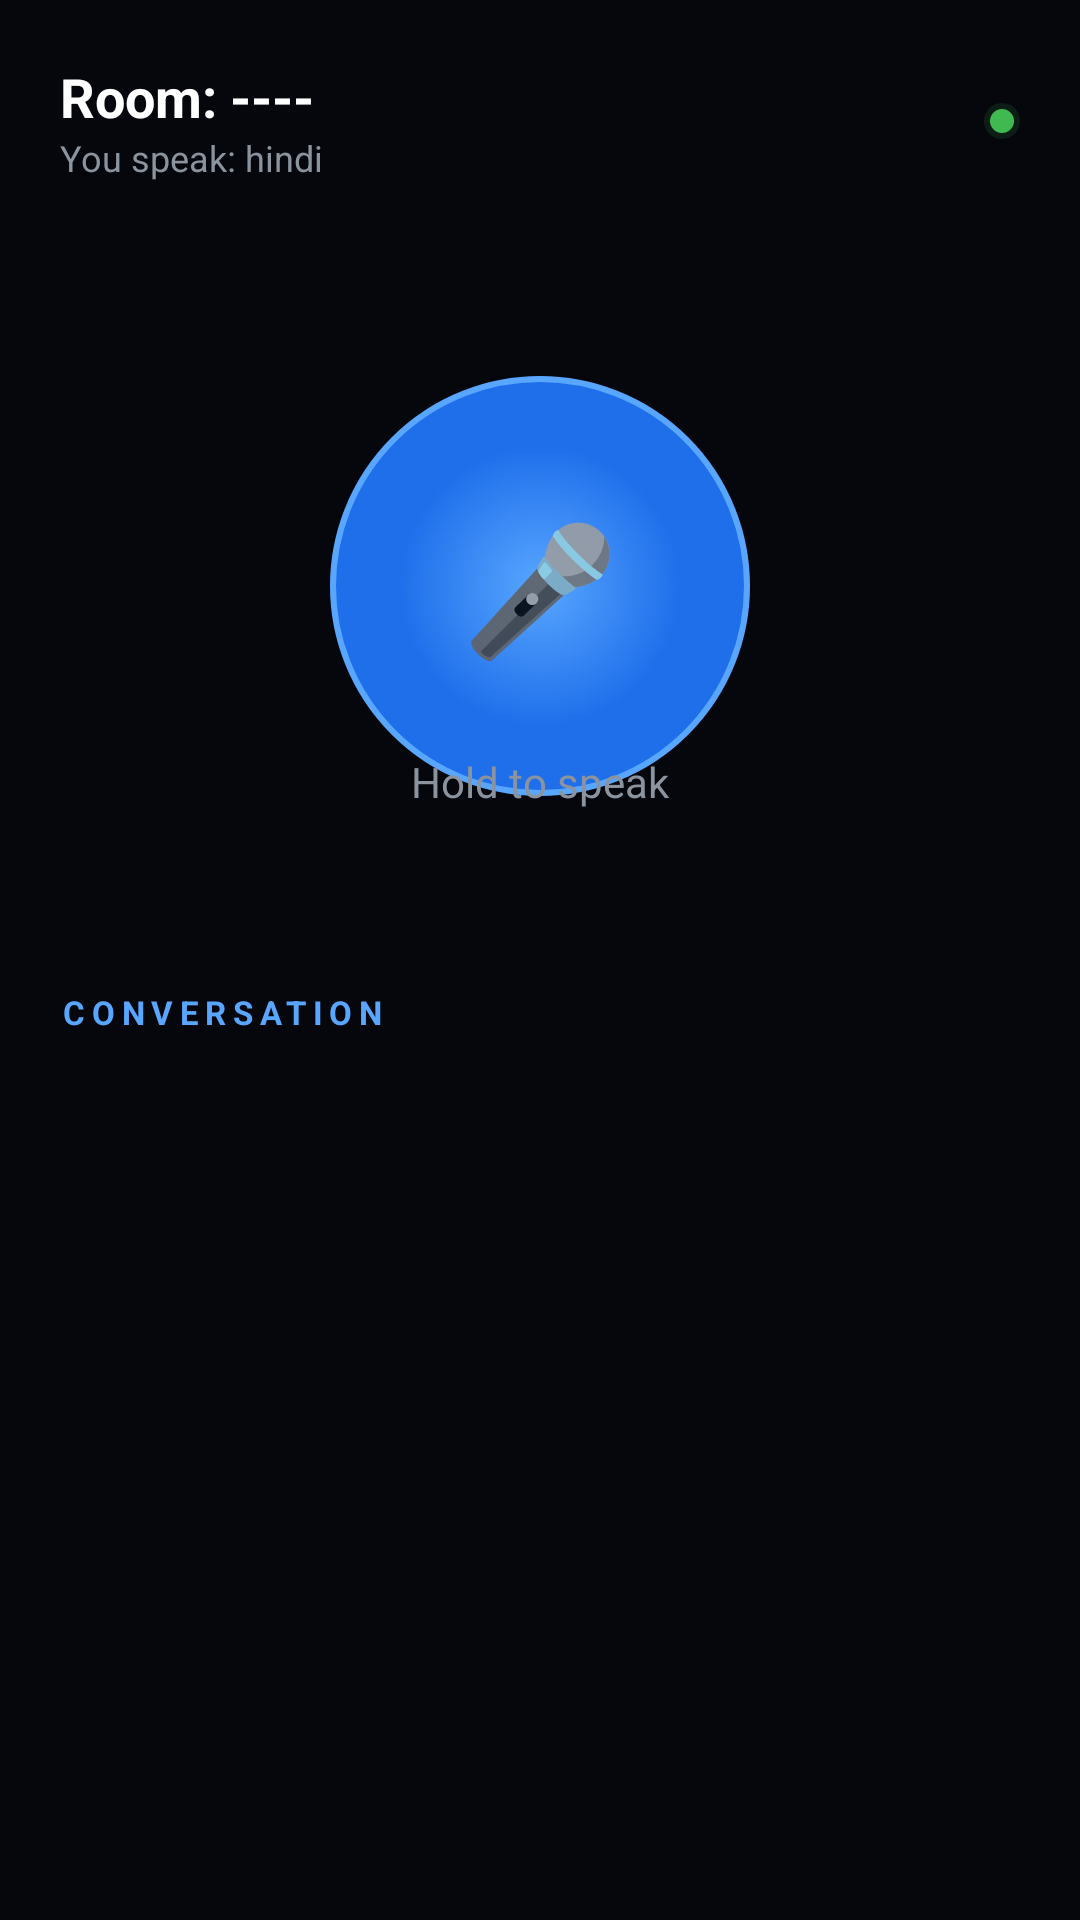

Layout XML and referenced resources for this Android screen:
<!-- AndroidManifest.xml: application theme Theme.WokTok -->
<!-- res/layout/activity_conversation.xml -->
<?xml version="1.0" encoding="utf-8"?>
<LinearLayout xmlns:android="http://schemas.android.com/apk/res/android"
    xmlns:app="http://schemas.android.com/apk/res-auto"
    android:layout_width="match_parent"
    android:layout_height="match_parent"
    android:orientation="vertical"
    android:background="#05070D">

    
    <LinearLayout
        android:layout_width="match_parent"
        android:layout_height="wrap_content"
        android:orientation="horizontal"
        android:padding="20dp"
        android:gravity="center_vertical">

        <LinearLayout
            android:layout_width="0dp"
            android:layout_height="wrap_content"
            android:layout_weight="1"
            android:orientation="vertical">

            <TextView
                android:id="@+id/tvHeader"
                android:layout_width="wrap_content"
                android:layout_height="wrap_content"
                android:text="Room: ----"
                android:textColor="#FFFFFF"
                android:textSize="18sp"
                android:textStyle="bold" />

            <TextView
                android:id="@+id/tvSubHeader"
                android:layout_width="wrap_content"
                android:layout_height="wrap_content"
                android:text="You speak: hindi"
                android:textColor="#8B949E"
                android:textSize="12sp" />
        </LinearLayout>

        
        <View
            android:id="@+id/liveDot"
            android:layout_width="12dp"
            android:layout_height="12dp"
            android:background="@drawable/bg_live_dot" />
    </LinearLayout>

    
    <FrameLayout
        android:layout_width="match_parent"
        android:layout_height="0dp"
        android:layout_weight="1">

        
        <View
            android:id="@+id/glowRing"
            android:layout_width="200dp"
            android:layout_height="200dp"
            android:layout_gravity="center"
            android:background="@drawable/bg_mic_glow" />

        <Button
            android:id="@+id/btnMic"
            android:layout_width="140dp"
            android:layout_height="140dp"
            android:layout_gravity="center"
            android:background="@drawable/bg_mic_button"
            android:text="🎤"
            android:textSize="42sp"
            android:stateListAnimator="@null" />

        <TextView
            android:id="@+id/tvStatus"
            android:layout_width="wrap_content"
            android:layout_height="wrap_content"
            android:layout_gravity="center_horizontal|bottom"
            android:layout_marginBottom="40dp"
            android:text="Hold to speak"
            android:textColor="#8B949E"
            android:textSize="14sp" />
    </FrameLayout>

    
    <TextView
        android:layout_width="match_parent"
        android:layout_height="wrap_content"
        android:padding="20dp"
        android:text="CONVERSATION"
        android:textColor="#58A6FF"
        android:textSize="11sp"
        android:textStyle="bold"
        android:letterSpacing="0.2" />

    <ScrollView
        android:layout_width="match_parent"
        android:layout_height="0dp"
        android:layout_weight="1.2">

        <LinearLayout
            android:id="@+id/historyLayout"
            android:layout_width="match_parent"
            android:layout_height="wrap_content"
            android:orientation="vertical"
            android:paddingHorizontal="16dp"
            android:paddingBottom="16dp" />

    </ScrollView>

</LinearLayout>
<!-- resources referenced by this layout -->
<resources>
  <!-- drawable bg_live_dot (drawable) -->
  <?xml version="1.0" encoding="utf-8"?>
  <shape xmlns:android="http://schemas.android.com/apk/res/android"
      android:shape="oval">
      <solid android:color="#3FB950" />
      <stroke android:width="4dp" android:color="#203FB950" />
  </shape>
  <!-- drawable bg_mic_button (drawable) -->
  <?xml version="1.0" encoding="utf-8"?>
  <shape xmlns:android="http://schemas.android.com/apk/res/android"
      android:shape="oval">
      <gradient
          android:startColor="#58A6FF"
          android:endColor="#1F6FEB"
          android:type="radial"
          android:gradientRadius="140" />
      <stroke android:width="2dp" android:color="#58A6FF" />
  </shape>
  <!-- drawable bg_mic_glow (drawable) -->
  <?xml version="1.0" encoding="utf-8"?>
  <shape xmlns:android="http://schemas.android.com/apk/res/android"
      android:shape="oval">
      <gradient
          android:startColor="#4058A6FF"
          android:endColor="#0058A6FF"
          android:type="radial"
          android:gradientRadius="200" />
  </shape>
  <style name="Theme.WokTok" parent="Theme.MaterialComponents.DayNight.NoActionBar">
          <item name="colorPrimary">#58A6FF</item>
          <item name="colorPrimaryVariant">#1F6FEB</item>
          <item name="colorOnPrimary">#0D1117</item>
          <item name="android:statusBarColor" tools:targetApi="l">#0D1117</item>
          <item name="android:windowBackground">#0D1117</item>
      </style>
</resources>
